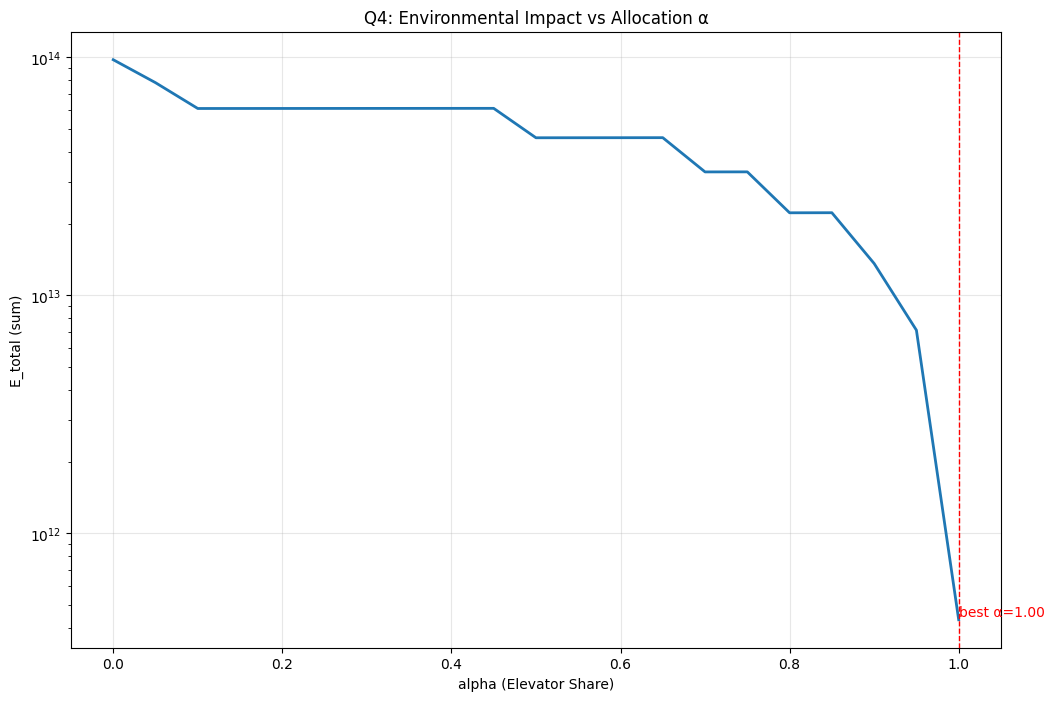
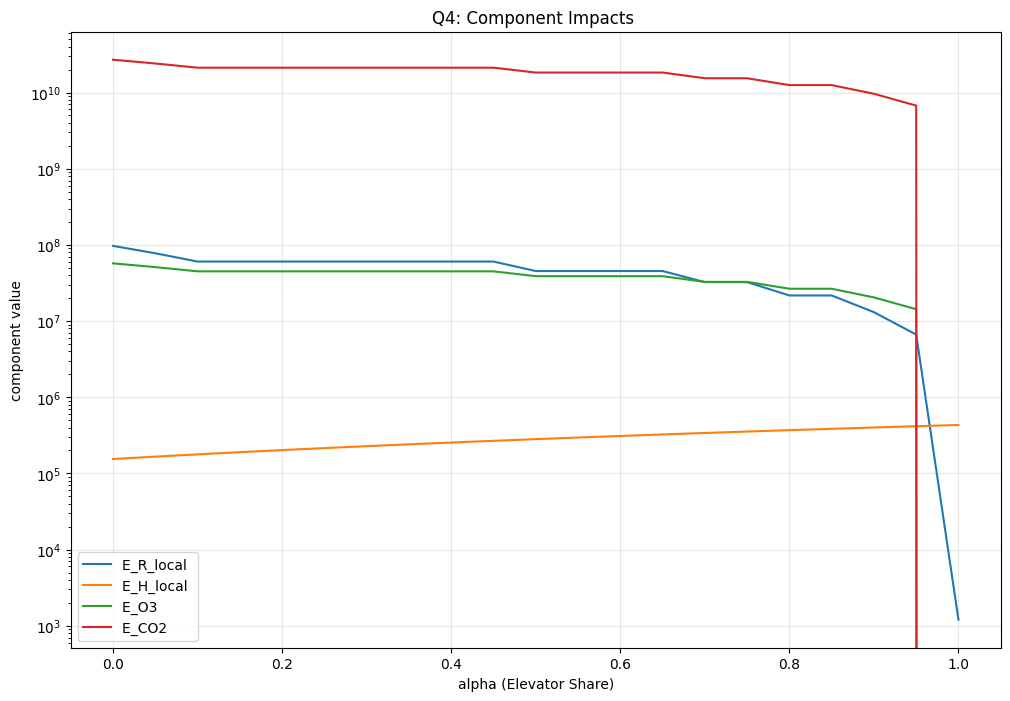

Python code for these plots, in order:
import numpy as np
import pandas as pd
import matplotlib.pyplot as plt

# 配置matplotlib
plt.rcParams['font.family'] = 'DejaVu Sans'
plt.rcParams['figure.figsize'] = (12, 8)
plt.rcParams['axes.grid'] = True
plt.rcParams['grid.alpha'] = 0.3


# ==================== 1) 可调参数 ====================

"""
完整参数配置
"""

# ==================== 全局目标 ====================
target_payload = 1e8 * 1000  # 1亿吨 (kg)
max_years = 300              # 最大仿真年数
ref_cost = 5e12              # 参考成本 $5T
ref_time = 40                # 参考时间 40年
alpha_weight = 0.5           # 成本与时间权衡系数

# ==================== 太空电梯 (SE) 参数 ====================
se_cap_design = 179000 * 3 * 1000  # 3个港口设计年运力 (kg)

# ==================== 十大火箭发射场数据 ====================
sites_data = [
    {'name': 'India (Satish Dhawan)', 'pl': 145000, 'vc': 300*145000, 'fc': 150e6, 'L': 4},
    {'name': 'China (Taiyuan)', 'pl': 125000, 'vc': 320*125000, 'fc': 200e6, 'L': 5},
    {'name': 'USA (SpaceX Texas)', 'pl': 145000, 'vc': 320*145000, 'fc': 350e6, 'L': 6},
    {'name': 'USA (Cape Canaveral)', 'pl': 140000, 'vc': 350*140000, 'fc': 400e6, 'L': 8},
    {'name': 'Kazakhstan (Baikonur)', 'pl': 120000, 'vc': 380*120000, 'fc': 250e6, 'L': 4},
    {'name': 'New Zealand (Mahia)', 'pl': 125000, 'vc': 400*125000, 'fc': 100e6, 'L': 3},
    {'name': 'Fr. Guiana (Kourou)', 'pl': 150000, 'vc': 450*150000, 'fc': 300e6, 'L': 3},
    {'name': 'USA (Vandenberg)', 'pl': 135000, 'vc': 450*135000, 'fc': 300e6, 'L': 4},
    {'name': 'USA (Wallops)', 'pl': 130000, 'vc': 480*130000, 'fc': 150e6, 'L': 2},
    {'name': 'USA (Kodiak)', 'pl': 100000, 'vc': 500*100000, 'fc': 100e6, 'L': 2},
]

num_sites = len(sites_data)
site_limits_annual = np.array([s['L'] * 365 for s in sites_data])  # 年度发射上限



# ==================== 显示配置摘要 ====================
print("=" * 100)
print("参数配置完成".center(100))
print("=" * 100)

print(f"\n全局目标:")
print(f"  总运输目标: {target_payload/1e9:.1f} 万吨")
print(f"  最大时间: {max_years} 年")

print(f"\n太空电梯:")
print(f"  设计年运力: {se_cap_design/1e9:.2f} 万吨")

print(f"\n火箭系统 (10个发射场):")
total_capacity = sum(s['L'] * 365 * s['pl'] for s in sites_data)
print(f"  总年运力: {total_capacity/1e9:.2f} 万吨")

print(f"\n发射场列表:")
print(f"{'序号':<4} {'发射场':<30} {'载荷(t)':<12} {'年运力(万t)':<15} {'固定成本($M)':<15}")
print("-" * 100)
for i, site in enumerate(sites_data):
    annual_cap = site['L'] * 365 * site['pl'] / 1e7
    print(f"{i:<4} {site['name']:<30} {site['pl']/1000:<12.0f} {annual_cap:<15.2f} {site['fc']/1e6:<15.0f}")

# ==================== E_R^{local}: 火箭基地本地噪声/生态影响 ====================
E_baseR = 1200
S_noise = 300  # km^2
k = 0.003      # 建议范围 0.001~0.005

# ==================== E_H^{local}: 电梯港本地影响 + 迁徙阻隔 ====================
E_baseH = 2500
beta = 1000
delta = 0.43
P_full = 50
gamma = 1.5

# ==================== E_{O3}: NOx 触发臭氧破坏（按“每次发射”累计）====================
V_gas = 1e8        # m^3
rho_NOx = 0.01     # kg/m^3
Phi = 1000

# ==================== E_{CO2}: 全生命周期 CO2（按“每次发射”累计）====================
# 注意：这里按你的注释理解为“把复用件在寿命内均摊到每次发射”
# 单位统一为 kg
epsilon = 40  # kgCO2/kg
M_once = 50_000
M_cycle = 300_000
L_life = 300
M_maintenance = 300_000
f_maint = 0.05

# ==================== 工程化开关（决定端点是否有基地本底影响）====================
# 若系统不启用，则不建基地/港：其本底影响记为0
ASSUME_NO_BASE_IF_UNUSED = True



# ==================== 2) 影响函数（把α -> N -> 各子影响算出来）====================

def rocket_launches_per_year(alpha: float) -> int:
    """给定α，计算火箭系统在一年内需要的发射次数 N"""
    rocket_target = target_payload * (1-alpha)
    annual_num = 0
    years_num = 0 
    if alpha == 1.0:
        # 纯电梯方案：火箭基地全部作为应急备份（平时不启用）
        annual_num = 0
        years_num = target_payload/se_cap_design
    
    elif alpha == 0.0:
        # 纯火箭方案：全部基地满负荷运行
        for site_idx in range(num_sites):
            daily_launches = min(3, sites_data[site_idx]['L'])  # 每天最多3次或基地上限
            annual_num += daily_launches * 365  # 转换为年度次数
            
        years_num = target_payload/sum([min(3, s['L']) * 365 * s['pl'] for s in sites_data])
    
    else:
        # 混合方案：根据(1-α)计算需要的主力基地数，其余作为备份
        # 假设：每个基地每天3次，年运力 = 3 * 365 * 基地载荷
        total_rocket_annual_capacity = sum([min(3, s['L']) * 365 * s['pl'] for s in sites_data])
        required_rocket_payload = rocket_target  # 火箭需要承担的总量

        perfect_years_needed = rocket_target/total_rocket_annual_capacity

        years_SE = target_payload * alpha /se_cap_design
        
        # 计算需要几个基地（按固定成本从低到高选择）
        sorted_indices = np.argsort([s['fc'] for s in sites_data])
        cumulative_capacity = 0
        num_primary_sites = 0
        
        for idx in sorted_indices:
            daily_launches = min(3, sites_data[idx]['L'])  # 每天最多3次或基地上限
            site_annual_capacity = daily_launches * 365 * sites_data[idx]['pl']
            cumulative_capacity += site_annual_capacity
            num_primary_sites += 1
            
            # 计算需要多少年完成任务, 考虑备份运行火箭基地晚10年完成
            years_needed = required_rocket_payload / cumulative_capacity
            if years_needed <= perfect_years_needed + 20:
                break
        
        years_num = max(years_SE,years_needed)

        # 配置主力基地
        primary_sites = sorted_indices[:num_primary_sites]
        backup_sites = sorted_indices[num_primary_sites:]
        
        for site_idx in primary_sites:
            daily_launches = min(3, sites_data[site_idx]['L'])  # 每天最多3次或基地上限
            annual_num += daily_launches * 365  # 转换为年度发射次数！
    return annual_num, years_num


def E_R_local(N: int) -> float:
    """火箭基地本地影响（含噪声等值线覆盖 + 次数的非线性累积）。"""
    # 若 N=0 但仍认为基地存在，则只剩E_baseR
    return float(E_baseR + S_noise * N * (1.0 + k * N))


def E_barrier(alpha: float) -> float:
    """迁徙阻隔（假设随电梯承担比例α变化：P=P_full*α）。"""
    alpha = float(np.clip(alpha, 0.0, 1.0))
    P = P_full * (alpha+1)                                    # 电梯运输时的影响
    return float(beta * delta * (P ** gamma))


def E_H_local(alpha: float) -> float:
    """电梯港本地影响（港口本底 + 迁徙阻隔）。"""
    alpha = float(np.clip(alpha, 0.0, 1.0))
    return float(E_baseH + E_barrier(alpha))


def E_O3_total(N: int) -> float:
    """臭氧影响：按每次发射累积。"""
    if N <= 0:
        return 0.0
    per_launch = 5600 #V_gas * rho_NOx * Phi
    return float(N * per_launch)


def E_CO2_total(N: int) -> float:
    """CO2影响：按每次发射累积（含一次性+复用均摊+维护均摊）。"""
    if N <= 0:
        return 0.0
    mass_per_launch = M_once + (M_cycle / L_life) + (f_maint * M_maintenance)
    per_launch = epsilon * mass_per_launch
    return float(N * per_launch)


def impacts_by_alpha(alpha: float) -> dict:
    N , years= rocket_launches_per_year(alpha)
    return {
        'alpha': float(alpha),
        'N_launches': int(N),
        'Years_needed': int(years),
        'E_R_local': E_R_local(N),
        'E_H_local': E_H_local(alpha),
        'E_O3': E_O3_total(N),
        'E_CO2': E_CO2_total(N),
    }


def minmax_norm(x: float, x0: float, x1: float, eps: float = 1e-12) -> float:
    lo, hi = (x0, x1) if x0 <= x1 else (x1, x0)
    denom = hi - lo
    if denom < eps:
        return 0.0
    return float((x - lo) / denom)

print('函数定义完成')


# ==================== 3) 端点基准 + α网格搜索（对标Q2“阶段一”）====================

alpha_values = np.linspace(0.0, 1.0, 21)  # 步长0.05

# 端点基准（α=0 与 α=1）
b0 = impacts_by_alpha(0.0)
b1 = impacts_by_alpha(1.0)

baseline = {
    'E_R_local': (b0['E_R_local'], b1['E_R_local']),
    'E_H_local': (b0['E_H_local'], b1['E_H_local']),
    'E_O3': (b0['E_O3'], b1['E_O3']),
    'E_CO2': (b0['E_CO2'], b1['E_CO2']),
}

rows = []
for a in alpha_values:
    imp = impacts_by_alpha(a)

    # imp['E_R_norm'] = minmax_norm(imp['E_R_local'], *baseline['E_R_local'])
    # imp['E_H_norm'] = minmax_norm(imp['E_H_local'], *baseline['E_H_local'])
    # imp['E_O3_norm'] = minmax_norm(imp['E_O3'], *baseline['E_O3'])
    # imp['E_CO2_norm'] = minmax_norm(imp['E_CO2'], *baseline['E_CO2'])

    # 求和
    imp['E_total'] = 1000000*imp['E_R_local'] + 1000000*imp['E_H_local'] + 5000*imp['E_O3'] + 0.2*imp['E_CO2']

    rows.append(imp)

df = pd.DataFrame(rows)

best_idx = df['E_total'].idxmin()
best = df.loc[best_idx].to_dict()

print('端点基准（α=0 / α=1）:')
print(pd.DataFrame({
    'alpha=0': b0,
    'alpha=1': b1,
}).T[['N_launches','Years_needed','E_R_local','E_H_local','E_O3','E_CO2']])

print('\n最优α（总影响最小）:')
print(f"  alpha = {best['alpha']:.2f}")
print(f"  年度火箭发射 N = {int(best['N_launches'])}")
print(f"  消耗时间 years = {int(best['Years_needed'])}")
print(f"  E_total = {best['E_total']:.4f}")

# 展示最优点的分项
print('\n最优点分项（raw / norm）:')
show_cols = ['E_R_local','E_H_local','E_O3','E_CO2','E_total']
print(df.loc[best_idx, show_cols])

# 查看几个关键α值
alphas_to_check = [0.0, 0.25, 0.5, 0.75, 1.0]
print('\n多个关键点的分项数据:')
for alpha in alphas_to_check:
    # 找到最接近的α值
    idx = (df['alpha'] - alpha).abs().idxmin()
    print(f"\nα = {df.loc[idx, 'alpha']:.3f} (最优点: {idx==best_idx})")
    print(df.loc[idx, show_cols])

# ==================== 4) 可视化（对标Q2：α-目标曲线 + 分项曲线）====================

fig, ax = plt.subplots(1, 1)
ax.plot(df['alpha'], df['E_total'], linewidth=2)
ax.set_xlabel('alpha (Elevator Share)')
ax.set_yscale('log')
ax.set_ylabel('E_total (sum)')
ax.set_title('Q4: Environmental Impact vs Allocation α')
ax.axvline(best['alpha'], color='red', linestyle='--', linewidth=1)
ax.text(best['alpha'], df['E_total'].min(), f"best α={best['alpha']:.2f}",
        ha='left', va='bottom', color='red')
plt.show()

fig, ax = plt.subplots(1, 1)
ax.plot(df['alpha'], df['E_R_local'], label='E_R_local ')
ax.plot(df['alpha'], df['E_H_local'], label='E_H_local ')
ax.plot(df['alpha'], df['E_O3'], label='E_O3 ')
ax.plot(df['alpha'], df['E_CO2'], label='E_CO2 ')
ax.set_xlabel('alpha (Elevator Share)')
ax.set_yscale('log')
ax.set_ylabel('component value')
ax.set_title('Q4: Component Impacts ')
ax.legend()
plt.show()

# 输出前10条（便于检查）
print('\n搜索结果预览（前10行）:')
print(df[['alpha','N_launches','Years_needed','E_total']].head(21))
